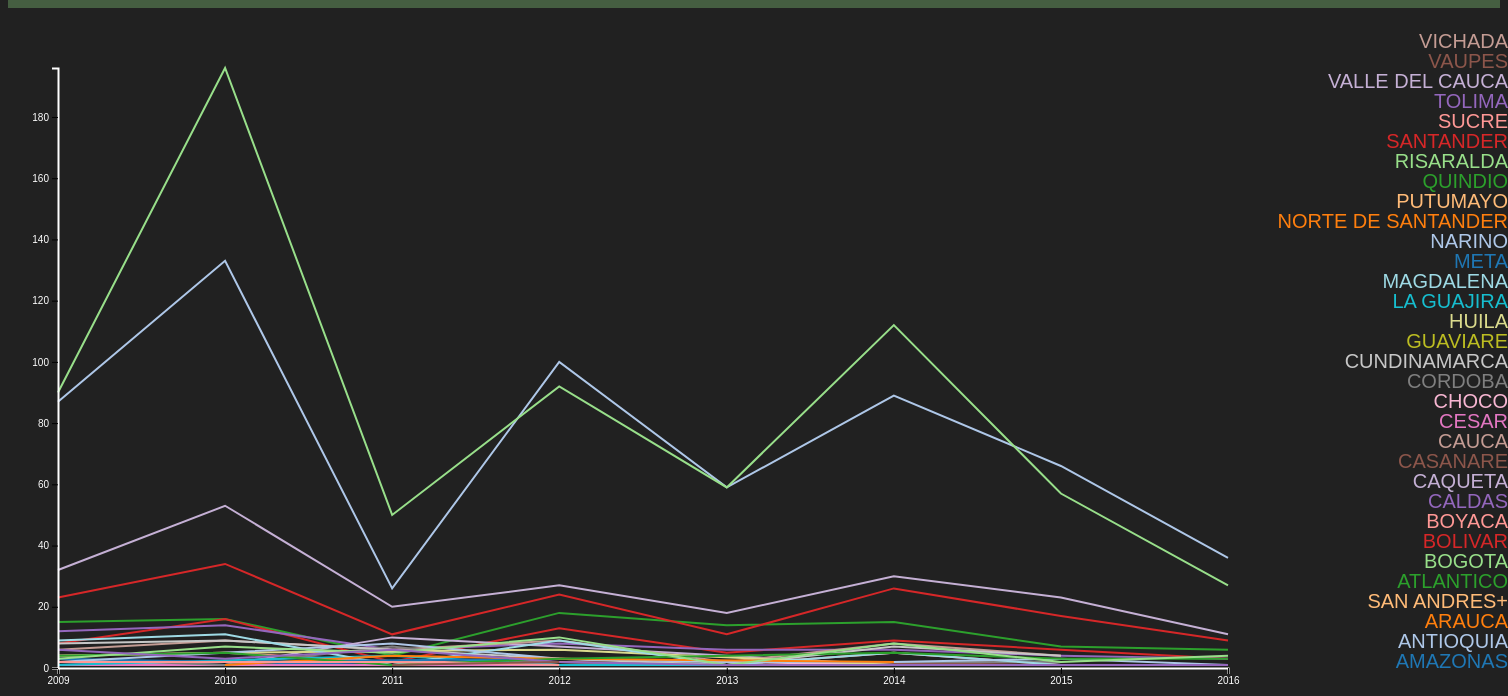
D3 v4 page, settled after 480 driven frames (8 s of simulated time); the page loaded 1 data file(s).



// Set the dimensions of the canvas / graph
var margin = {top: 20, right: 230, bottom: 100, left: 100},
    width = 1500 - margin.left - margin.right,
    height = 720 - margin.top - margin.bottom;

// Parse the date / time
var parseDate = d3.timeParse("%Y");

// Set the ranges
var x = d3.scaleTime().range([0, width]);  
var y = d3.scaleLinear().range([height, 0]);

// Define the line
var priceline = d3.line()   
    .x(function(d) { return x(d.ANHO_APROBACION); })
    .y(function(d) { return y(d.TOTAL_PROYECTOS); });
    
// Adds the svg canvas
var svg = d3.select("body")
    .append("svg")
        .attr("width", width + margin.left + margin.right)
        .attr("height", height + margin.top + margin.bottom)
    .append("g")
        .attr("transform", 
              "translate(" + 50 + "," + 60+ ")");

// Get the data
d3.tsv("DatosLimpios.tsv", function(error, data) {
    data.forEach(function(d) {
        d.ANHO_APROBACION = parseDate(d.ANHO_APROBACION);
        d.TOTAL_PROYECTOS = +d.TOTAL_PROYECTOS;
    });

    // Scale the range of the data
    x.domain(d3.extent(data, function(d) { return d.ANHO_APROBACION; }));
    y.domain([0, d3.max(data, function(d) { return d.TOTAL_PROYECTOS; })]);

    // Nest the entries by symbol
    var dataNest = d3.nest()
        .key(function(d) {return d.DEPARTAMENTO_PROYECTO;})
        .entries(data);

    // set the colour scale
    var color = d3.scaleOrdinal(d3.schemeCategory20);

    legendSpace = 98; // spacing for the legend

    // Loop through each symbol / key
    dataNest.forEach(function(d,i) { 

        svg.append("path")
            .attr("class", "line")
            .style("stroke", function() { // Add the colours dynamically
                return d.color = color(d.key); })
            .attr("id", 'tag'+d.key.replace(/\s+/g, '')) // assign an ID
            .attr("d", priceline(d.values));

        // Add the Legend
        svg.append("text")
            .attr("x", 1450)  // space legend
            .attr("y", height -(20*i))	
            .attr("class", "legend")    // style the legend
			.style("text-anchor","end")
            .style("fill", function() { // Add the colours dynamically
                return d.color = color(d.key); })
			
		
            .on("click", function(){
                // Determine if current line is visible 
                var active   = d.active ? false : true,
                newOpacity = active ? 0 : 1; 
                // Hide or show the elements based on the ID
                d3.select("#tag"+d.key.replace(/\s+/g, ''))
                    .transition().duration(100) 
                    .style("opacity", newOpacity); 
                // Update whether or not the elements are active
                d.active = active;
                })  
            .text(d.key); 

    });
  

  // Add the X Axis
  svg.append("g")
      .attr("class", "axisRed")
      .attr("transform", "translate(0," + height + ")")
      .call(d3.axisBottom(x));

  // Add the Y Axis
  svg.append("g")
      .attr("class", "axisRed")
      .call(d3.axisLeft(y));
  

});



### data: DatosLimpios.tsv
ANHO_APROBACION	DEPARTAMENTO_PROYECTO	TOTAL_PROYECTOS
2009	AMAZONAS	2
2010	AMAZONAS	1
2011	AMAZONAS	2
2012	AMAZONAS	2
2009	ANTIOQUIA	87
2010	ANTIOQUIA	133
2011	ANTIOQUIA	26
2012	ANTIOQUIA	100
2013	ANTIOQUIA	59
2014	ANTIOQUIA	89
2015	ANTIOQUIA	66
2016	ANTIOQUIA	36
2009	ARAUCA	1
2011	ARAUCA	1
2011	SAN ANDRES+	1
2009	ATLANTICO	15
2010	ATLANTICO	16
2011	ATLANTICO	4
2012	ATLANTICO	18
2013	ATLANTICO	14
2014	ATLANTICO	15
2015	ATLANTICO	7
2016	ATLANTICO	6
2009	BOGOTA	90
2010	BOGOTA	196
2011	BOGOTA	50
2012	BOGOTA	92
2013	BOGOTA	59
2014	BOGOTA	112
2015	BOGOTA	57
2016	BOGOTA	27
2009	BOLIVAR	8
2010	BOLIVAR	16
2011	BOLIVAR	2
2012	BOLIVAR	13
2013	BOLIVAR	5
2014	BOLIVAR	9
2015	BOLIVAR	6
2016	BOLIVAR	3
2009	BOYACA	4
2010	BOYACA	5
2011	BOYACA	2
2012	BOYACA	2
2013	BOYACA	1
2014	BOYACA	5
2015	BOYACA	1
2009	CALDAS	12
2010	CALDAS	14
2011	CALDAS	6
2012	CALDAS	8
2013	CALDAS	6
2014	CALDAS	6
2015	CALDAS	4
2016	CALDAS	3
2009	CAQUETA	2
2010	CAQUETA	1
2011	CAQUETA	10
2014	CAQUETA	1
2016	CAQUETA	1
2011	CASANARE	1
... 106 more rows